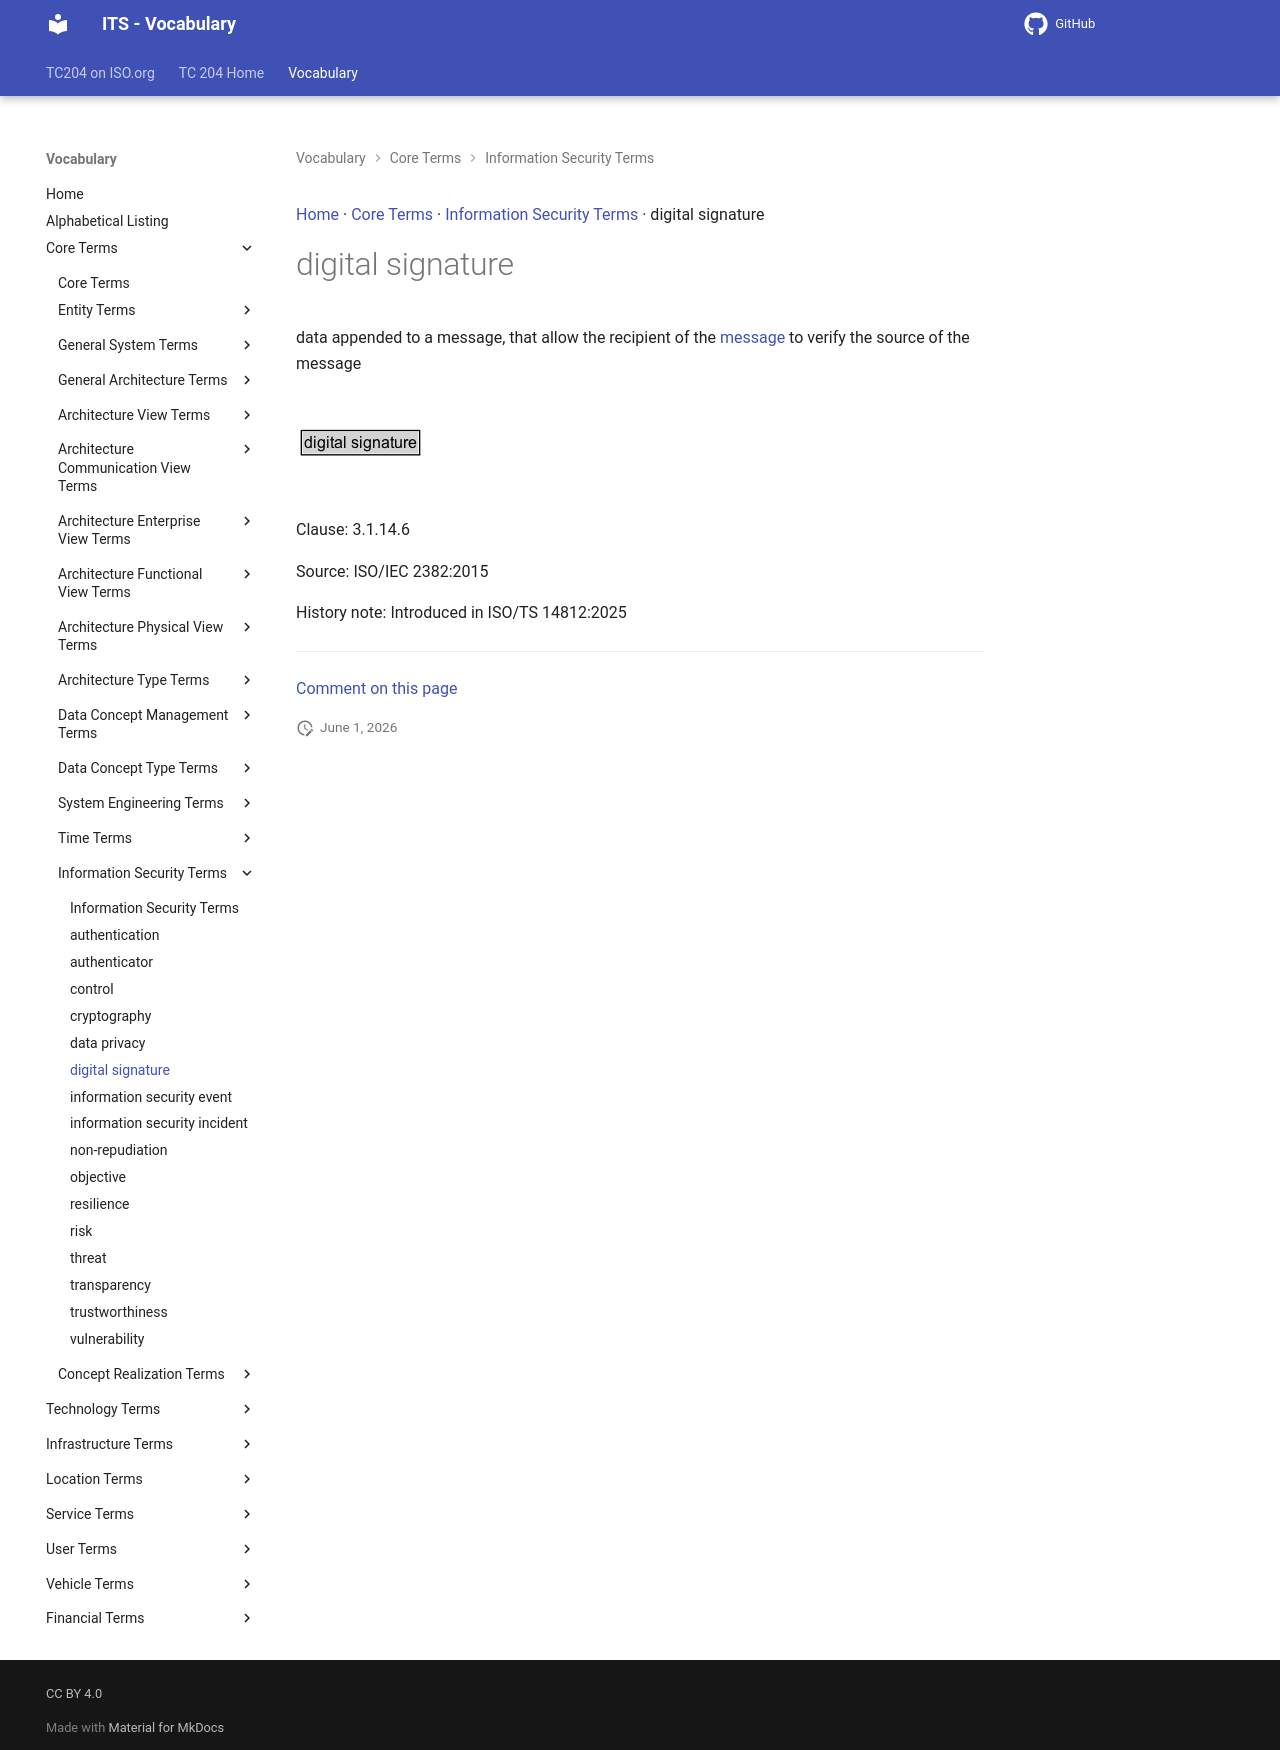

repository: ISO-TC204/iso14812 · page: v1.1.2-alpha.4/terms/digital signature/index.html · generator: mkdocs

[Home](../index.md) · [Core Terms](groups/Core Terms.md) · [Information Security Terms](patterns/Information Security Terms.md) · digital signature

# digital signature

<div class="draft4-watermark" aria-hidden="true"></div>

data appended to a message, that allow the recipient of the [message](message.md) to verify the source of the message

<object type="image/svg+xml" data="../../diagrams/digital signature.dot.svg">
    <img alt="digital signature Diagram" src="../../diagrams/digital signature.dot.png" /> <!-- Fallback for non-SVG browsers -->
</object>

Clause: 3.1.14.6

Source: ISO/IEC 2382:2015

History note: Introduced in ISO/TS 14812:2025


---

[Comment on this page](https://github.com/ISO-TC204/iso14812/issues/new?template=page-feedback.yml&title=%5BPage+feedback%5D+digital+signature&page-title=digital+signature&page-path=terms%2Fdigital+signature.md)
